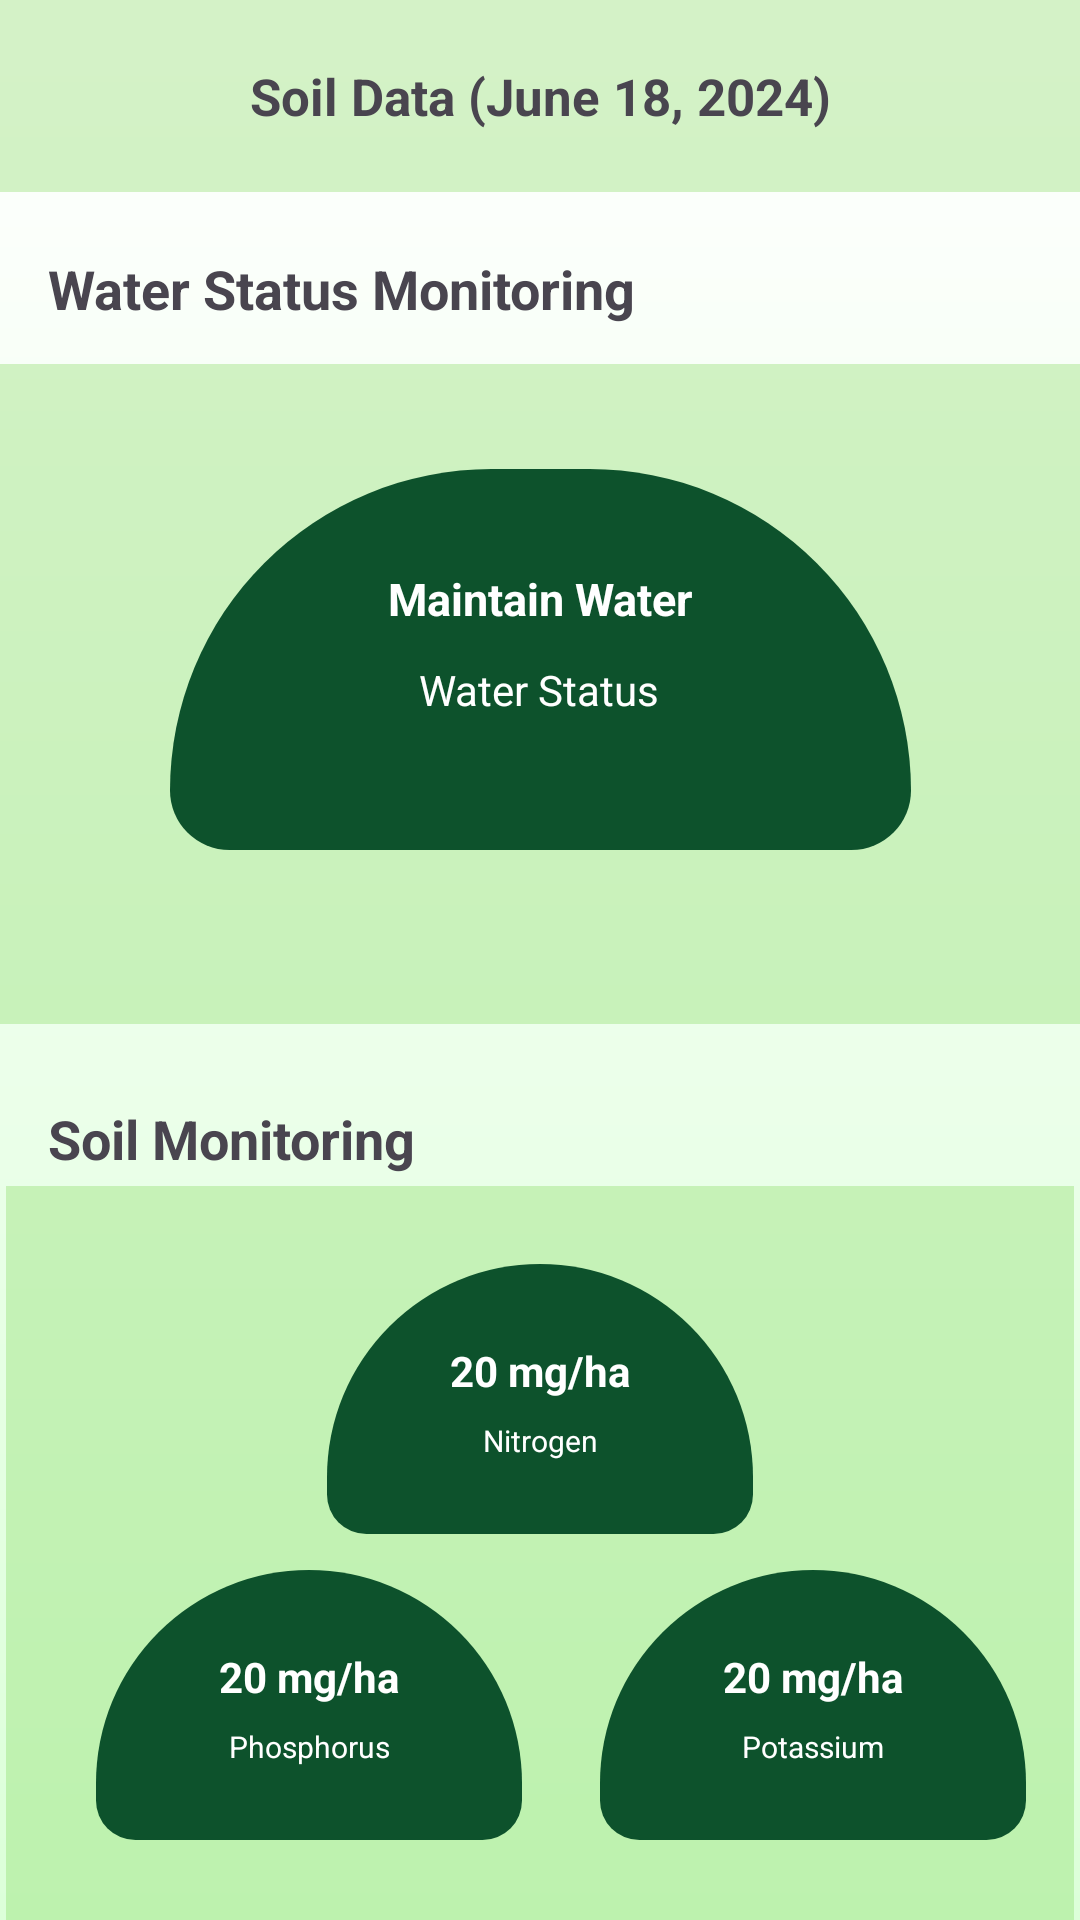

Here is an Android app screen rendered from its layout file. Give the layout XML and the strings, colors and styles it references.
<!-- AndroidManifest.xml: application theme Theme.DiseaseDetectionApp -->
<!-- res/layout/fragment_data.xml -->
<?xml version="1.0" encoding="utf-8"?>
<FrameLayout xmlns:android="http://schemas.android.com/apk/res/android"
    xmlns:app="http://schemas.android.com/apk/res-auto"
    xmlns:tools="http://schemas.android.com/tools"
    android:layout_width="match_parent"
    android:fontFamily="@font/poppins"
    android:background="@drawable/background_gradient"
    android:layout_height="match_parent"
    tools:context=".DataFragment">

    <androidx.constraintlayout.widget.ConstraintLayout
        android:layout_width="match_parent"
        android:layout_height="match_parent">

        <com.google.android.material.appbar.MaterialToolbar
            android:id="@+id/materialToolbar2"
            android:layout_width="match_parent"
            android:layout_height="wrap_content"
            android:background="#557ED957"
            android:minHeight="?attr/actionBarSize"
            android:theme="?attr/actionBarTheme"
            app:layout_constraintEnd_toEndOf="parent"
            app:layout_constraintStart_toStartOf="parent"
            app:layout_constraintTop_toTopOf="parent" >
            <TextView
                android:layout_width="wrap_content"
                android:layout_height="wrap_content"
                android:layout_gravity="center"
                android:text="Soil Data (June 18, 2024)"
                android:textSize="17sp"
                android:textStyle="bold" />
        </com.google.android.material.appbar.MaterialToolbar>

        <TextView
            android:id="@+id/textView5"
            android:layout_width="wrap_content"
            android:layout_height="wrap_content"
            android:layout_marginStart="16dp"
            android:layout_marginTop="20dp"
            android:text="Water Status Monitoring"
            android:textSize="18sp"
            android:textStyle="bold"
            app:layout_constraintStart_toStartOf="parent"
            app:layout_constraintTop_toBottomOf="@+id/materialToolbar2" />

        <TextView
            android:id="@+id/textView6"
            android:layout_width="wrap_content"
            android:layout_height="wrap_content"
            android:layout_marginStart="16dp"
            android:layout_marginTop="26dp"
            android:text="Soil Monitoring"
            android:textSize="18sp"
            android:textStyle="bold"
            app:layout_constraintStart_toStartOf="parent"
            app:layout_constraintTop_toBottomOf="@+id/constraintLayout" />

        <androidx.constraintlayout.widget.ConstraintLayout
            android:id="@+id/constraintLayout"
            android:layout_width="360dp"
            android:layout_height="220dp"
            android:layout_marginStart="36dp"
            android:layout_marginTop="13dp"
            android:layout_marginEnd="36dp"
            app:layout_constraintEnd_toEndOf="parent"
            app:layout_constraintStart_toStartOf="parent"
            android:background="#557ED957"
            app:layout_constraintTop_toBottomOf="@+id/textView5">

            <TextView
                android:id="@+id/waterStatus"
                android:layout_width="247dp"
                android:layout_height="127dp"
                android:layout_marginStart="51dp"
                android:layout_marginTop="32dp"
                android:layout_marginEnd="51dp"
                android:layout_marginBottom="55dp"
                android:background="@drawable/data_shape"
                android:text="Maintain Water"
                android:paddingTop="33dp"
                android:textColor="#FFFFFF"
                android:textSize="15sp"
                android:textStyle="bold"
                android:gravity="top|center"
                app:layout_constraintBottom_toBottomOf="parent"
                app:layout_constraintEnd_toEndOf="parent"
                app:layout_constraintStart_toStartOf="parent"
                app:layout_constraintTop_toTopOf="parent" />

            <TextView
                android:id="@+id/textView17"
                android:layout_width="wrap_content"
                android:layout_height="wrap_content"
                android:layout_marginTop="64dp"
                android:text="Water Status"
                android:textColor="#FFFFFF"
                app:layout_constraintEnd_toEndOf="@+id/waterStatus"
                app:layout_constraintHorizontal_bias="0.497"
                app:layout_constraintStart_toStartOf="@+id/waterStatus"
                app:layout_constraintTop_toTopOf="@+id/waterStatus" />
        </androidx.constraintlayout.widget.ConstraintLayout>

        <androidx.constraintlayout.widget.ConstraintLayout
            android:id="@+id/constraintLayout2"
            android:layout_width="356dp"
            android:layout_height="254dp"
            android:layout_marginTop="13dp"
            android:background="#557ED957"
            app:layout_constraintBottom_toBottomOf="parent"
            app:layout_constraintEnd_toEndOf="parent"
            app:layout_constraintStart_toStartOf="parent"
            app:layout_constraintTop_toBottomOf="@+id/textView6">

            <TextView
                android:id="@+id/nitrogenStatus"
                android:layout_width="142dp"
                android:layout_height="90dp"
                android:layout_marginStart="104dp"
                android:layout_marginTop="26dp"
                android:layout_marginEnd="104dp"
                android:background="@drawable/data_shape"
                android:gravity="top|center"
                android:paddingTop="26dp"
                android:text="20 mg/ha"
                android:textColor="#FFFFFF"
                android:textStyle="bold"
                app:layout_constraintEnd_toEndOf="parent"
                app:layout_constraintStart_toStartOf="parent"
                app:layout_constraintTop_toTopOf="parent" />

            <TextView
                android:id="@+id/textView19"
                android:layout_width="wrap_content"
                android:layout_height="wrap_content"
                android:layout_marginTop="52dp"
                android:text="Nitrogen"
                android:textColor="#FFFFFF"
                android:textSize="10dp"
                app:layout_constraintEnd_toEndOf="@+id/nitrogenStatus"
                app:layout_constraintStart_toStartOf="@+id/nitrogenStatus"
                app:layout_constraintTop_toTopOf="@+id/nitrogenStatus" />


            <TextView
                android:id="@+id/phosphorusStatus"
                android:layout_width="142dp"
                android:layout_height="90dp"
                android:layout_marginBottom="36dp"
                android:background="@drawable/data_shape"
                android:gravity="top|center"
                android:paddingTop="26dp"
                android:text="20 mg/ha"
                android:textColor="#FFFFFF"
                android:textStyle="bold"
                app:layout_constraintBottom_toBottomOf="parent"
                app:layout_constraintEnd_toStartOf="@+id/potassiumStatus"
                app:layout_constraintHorizontal_bias="0.535"
                app:layout_constraintStart_toStartOf="parent" />

            <TextView
                android:id="@+id/potassiumStatus"
                android:layout_width="142dp"
                android:layout_height="90dp"
                android:layout_marginEnd="16dp"
                android:layout_marginBottom="36dp"
                android:background="@drawable/data_shape"
                android:gravity="top|center"
                android:paddingTop="26dp"
                android:text="20 mg/ha"
                android:textColor="#FFFFFF"
                android:textStyle="bold"
                app:layout_constraintBottom_toBottomOf="parent"
                app:layout_constraintEnd_toEndOf="parent" />

            <TextView
                android:id="@+id/textView23"
                android:layout_width="wrap_content"
                android:layout_height="wrap_content"
                android:layout_marginTop="52dp"
                android:text="Phosphorus"
                android:textColor="#FFFFFF"
                android:textSize="10dp"
                app:layout_constraintEnd_toEndOf="@+id/phosphorusStatus"
                app:layout_constraintStart_toStartOf="@+id/phosphorusStatus"
                app:layout_constraintTop_toTopOf="@+id/phosphorusStatus" />

            <TextView
                android:id="@+id/textView22"
                android:layout_width="wrap_content"
                android:layout_height="wrap_content"
                android:layout_marginTop="52dp"
                android:text="Potassium"
                android:textColor="#FFFFFF"
                android:textSize="10dp"
                app:layout_constraintEnd_toEndOf="@+id/potassiumStatus"
                app:layout_constraintStart_toStartOf="@+id/potassiumStatus"
                app:layout_constraintTop_toTopOf="@+id/potassiumStatus" />

        </androidx.constraintlayout.widget.ConstraintLayout>
    </androidx.constraintlayout.widget.ConstraintLayout>
</FrameLayout>
<!-- resources referenced by this layout -->
<resources>
  <!-- drawable background_gradient (drawable) -->
  <?xml version="1.0" encoding="utf-8"?>
  <shape xmlns:android="http://schemas.android.com/apk/res/android">
  
      <gradient
          android:type="linear"
          android:angle="90"
          android:startColor="#dcffd9"
          android:endColor="#ffffff" />
  
  </shape>
  <!-- drawable data_shape (drawable) -->
  <?xml version="1.0" encoding="utf-8"?>
  <shape xmlns:android="http://schemas.android.com/apk/res/android"
      android:shape="rectangle">
      <corners
          android:topLeftRadius="270dp"
          android:topRightRadius="270dp"
          android:bottomLeftRadius="50dp"
          android:bottomRightRadius="50dp"/>
      <gradient
          android:startColor="#0D522C"
          android:endColor="#0D522C" />
  
  
  
  </shape>
  <style name="Theme.DiseaseDetectionApp" parent="Base.Theme.DiseaseDetectionApp" />
  <style name="Base.Theme.DiseaseDetectionApp" parent="Theme.Material3.DayNight.NoActionBar">
          
          
      </style>
</resources>
